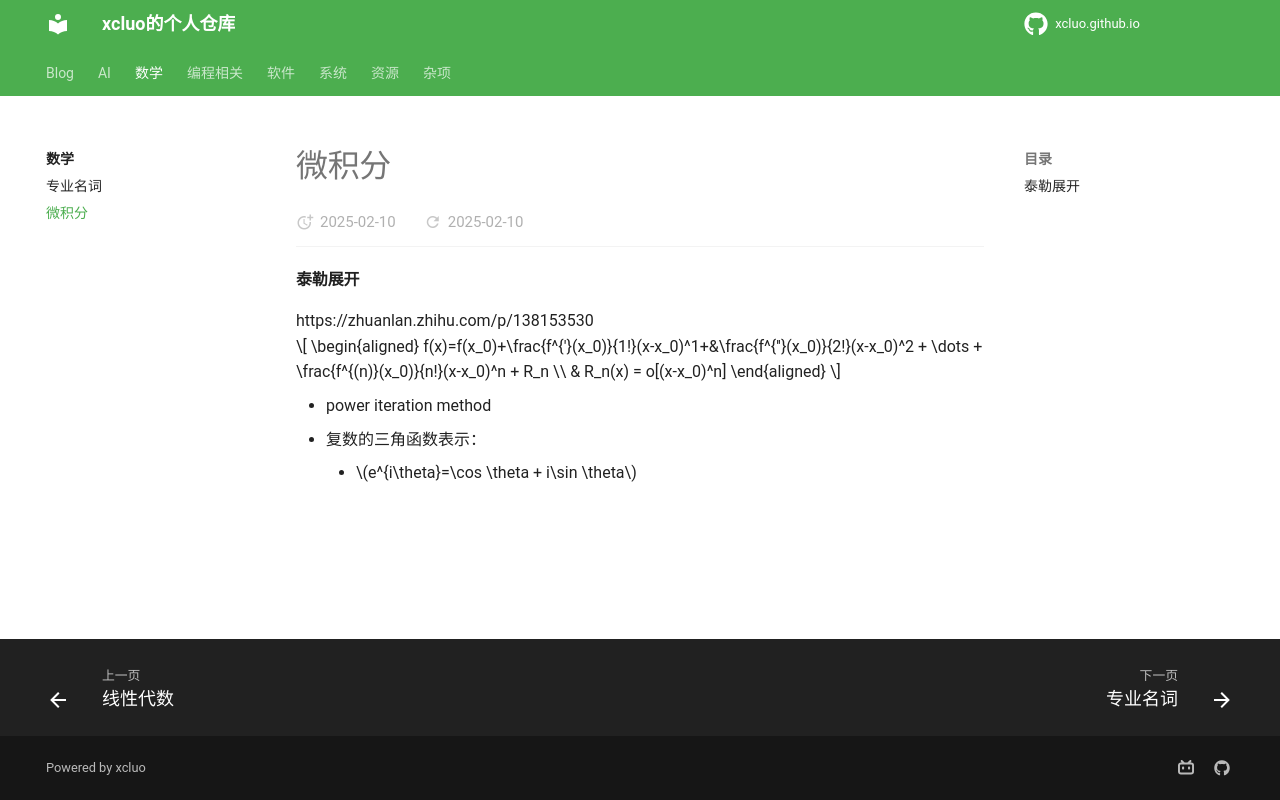

repository: xcluo/xcluo.github.io · page: Math/Calculus/index.html · generator: mkdocs

#### 泰勒展开
https://zhuanlan.zhihu.com/p/138153530


$$
\begin{aligned}
    f(x)=f(x_0)+\frac{f^{'}(x_0)}{1!}(x-x_0)^1+&\frac{f^{''}(x_0)}{2!}(x-x_0)^2 + \dots + \frac{f^{(n)}(x_0)}{n!}(x-x_0)^n + R_n \\
    & R_n(x) = o[(x-x_0)^n]
\end{aligned}
$$


- power iteration method

1. 复数的三角函数表示：

    - $e^{i\theta}=\cos \theta + i\sin \theta$
